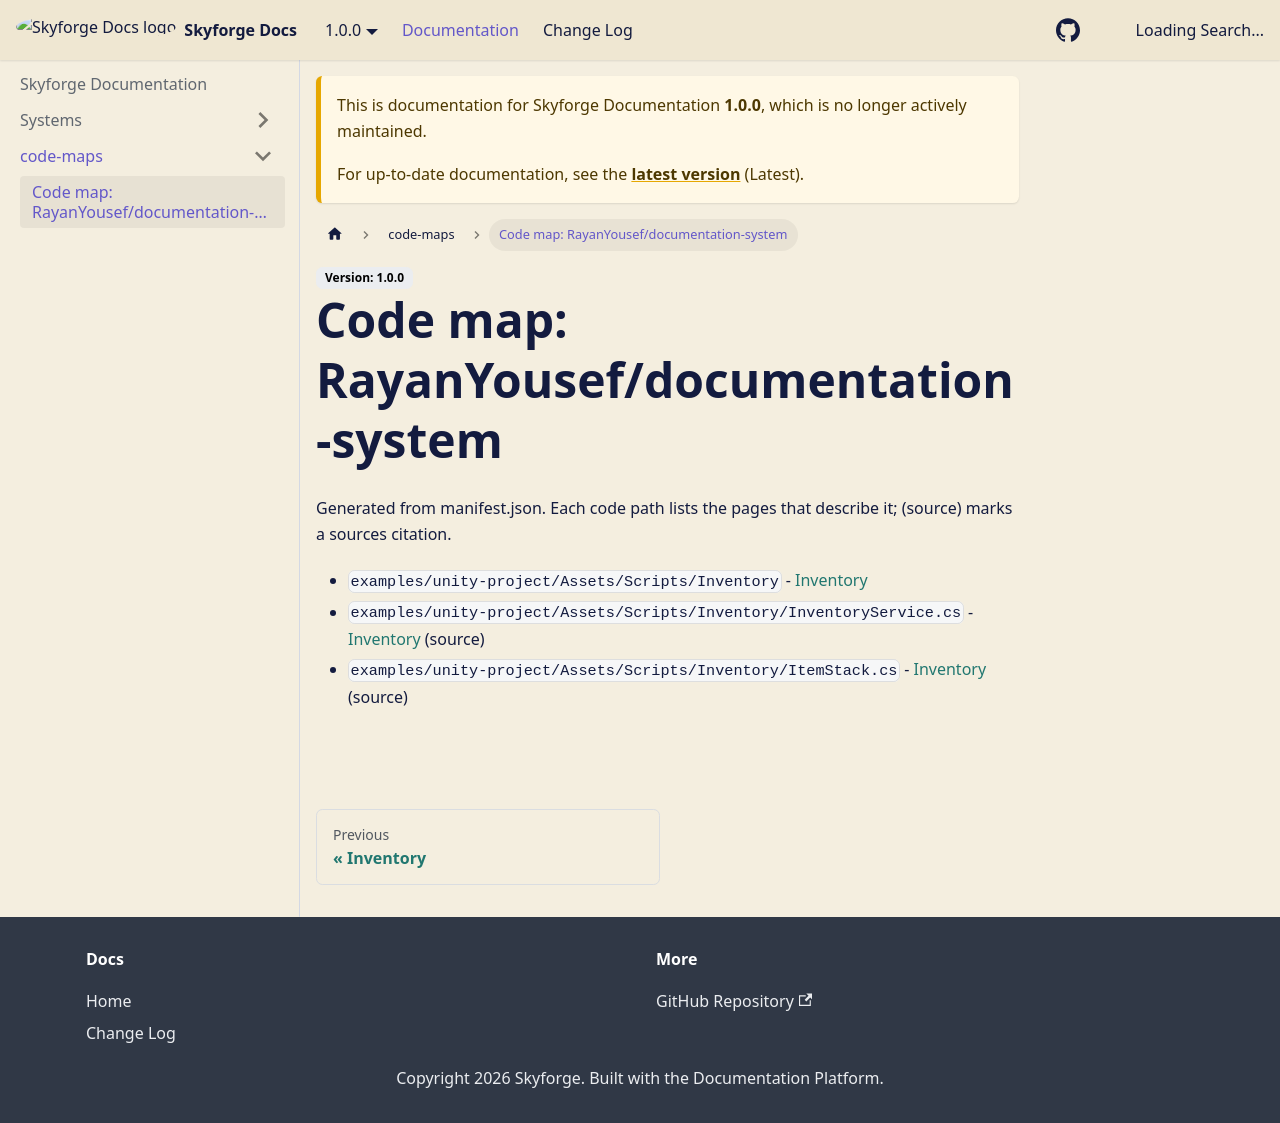

repository: RayanYousef/documentation-system · page: 1.0.0/code-maps/RayanYousef--documentation-system/index.html · generator: docusaurus

---
title: "Code map: RayanYousef/documentation-system"
sidebar_position: 98
---

<!-- okf:codemap -->
# Code map: RayanYousef/documentation-system

Generated from manifest.json. Each code path lists the pages that describe it; (source) marks a sources citation.

* `.agents/skills/docs-platform` - [Agent skill](/platform/agent-skill.md)
* `.agents/skills/docs-platform/references/authoring.md` - [Agent skill](/platform/agent-skill.md) (source)
* `.agents/skills/docs-platform/references/navigation.md` - [Agent skill](/platform/agent-skill.md) (source)
* `.agents/skills/docs-platform/references/registry.md` - [Agent skill](/platform/agent-skill.md) (source)
* `.agents/skills/docs-platform/scripts/resolve-bundle.mjs` - [Agent skill](/platform/agent-skill.md) (source)
* `.agents/skills/docs-platform/SKILL.md` - [Agent skill](/platform/agent-skill.md) (source)
* `.agents/skills/docs-platform/vitest.config.ts` - [Workflows and scripts](/platform/workflows.md) (source)
* `.gitattributes` - [Workflows and scripts](/platform/workflows.md) (source)
* `.github/workflows` - [Workflows and scripts](/platform/workflows.md)
* `.github/workflows/deploy-pages.yml` - [Add a deploy target](/platform/extending/add-deploy-target.md), [Workflows and scripts](/platform/workflows.md) (source)
* `.github/workflows/okf-validate.yml` - [Add a new service module](/platform/extending/add-service-module.md) (source), [Workflows and scripts](/platform/workflows.md) (source)
* `.gitignore` - [Workflows and scripts](/platform/workflows.md) (source)
* `docs/design/2026-09-06-documentation-platform-design.md` - [Architecture](/platform/architecture.md), [Platform decisions](/platform/decisions.md), [Roadmap](/platform/roadmap.md)
* `docs/design/2026-10-09-inplace-editing-plan.md` - [Platform decisions](/platform/decisions.md) (source)
* `eslint.config.js` - [Architecture](/platform/architecture.md) (source), [Platform decisions](/platform/decisions.md) (source), [Add a new service module](/platform/extending/add-service-module.md)
* `examples/unity-project/Assets/Models` - [Airship Model](/assets/airship-model.md), [Forge Props](/assets/forge-props.md)
* `examples/unity-project/Assets/Models/Airship.fbx` - [Airship Model](/assets/airship-model.md) (source)
* `examples/unity-project/Assets/Models/Chest.fbx` - [Forge Props](/assets/forge-props.md) (source)
* `examples/unity-project/Assets/Scripts/Bootstrap.cs` - [ECS vs MonoBehaviour](/decisions/2026-08-ecs-vs-monobehaviour.md)
* `examples/unity-project/Assets/Scripts/Combat` - [Combat](/systems/combat.md)
* `examples/unity-project/Assets/Scripts/Combat/DamagePipeline.cs` - [Combat](/systems/combat.md) (source)
* `examples/unity-project/Assets/Scripts/Inventory` - [Inventory](/systems/inventory.md)
* `examples/unity-project/Assets/Scripts/Inventory/InventoryService.cs` - [Inventory](/systems/inventory.md) (source)
* `examples/unity-project/Assets/Scripts/Inventory/ItemStack.cs` - [Inventory](/systems/inventory.md) (source)
* `examples/unity-project/Assets/Scripts/Net` - [Sync Model](/systems/networking/sync-model.md)
* `examples/unity-project/Assets/Scripts/Net/LagCompensator.cs` - [Lag Compensation](/systems/networking/lag-compensation.md)
* `examples/unity-project/Assets/Scripts/Net/ReplicationService.cs` - [Sync Model](/systems/networking/sync-model.md) (source)
* `examples/unity-project/Assets/Scripts/Persistence` - [Save System](/systems/save-system.md)
* `examples/unity-project/Assets/Scripts/Persistence/Migrations` - [Save System](/systems/save-system.md) (source)
* `examples/unity-project/Assets/Scripts/Persistence/SaveService.cs` - [Save Format: JSON over Binary](/decisions/2026-09-save-format-json.md), [Save System](/systems/save-system.md) (source)
* `examples/unity-project/README.md` - [Getting Started](/getting-started.md)
* `package.json` - [Architecture](/platform/architecture.md) (source), [Add a deploy target](/platform/extending/add-deploy-target.md) (source), [Add a new service module](/platform/extending/add-service-module.md) (source), [Workflows and scripts](/platform/workflows.md) (source)
* `packages/contracts` - [Contracts](/platform/contracts.md)
* `packages/contracts/src/auth.ts` - [Contracts](/platform/contracts.md) (source), [Add an auth provider](/platform/extending/add-auth-provider.md) (source)
* `packages/contracts/src/comments.ts` - [Comments](/platform/comments.md) (source), [Contracts](/platform/contracts.md) (source)
* `packages/contracts/src/components-manifest.ts` - [Contracts](/platform/contracts.md) (source), [Add a site plugin or viewer component](/platform/extending/add-site-plugin-or-viewer.md) (source)
* `packages/contracts/src/content.ts` - [Contracts](/platform/contracts.md) (source), [Add a content backend](/platform/extending/add-content-backend.md) (source)
* `packages/contracts/src/platform-config.ts` - [Contracts](/platform/contracts.md) (source), [Add an auth provider](/platform/extending/add-auth-provider.md) (source)
* `packages/contracts/src/testing/authProviderContract.ts` - [Contracts](/platform/contracts.md) (source), [Add an auth provider](/platform/extending/add-auth-provider.md) (source)
* `packages/contracts/src/testing/commentStoreContract.ts` - [Comments](/platform/comments.md) (source), [Contracts](/platform/contracts.md) (source)
* `packages/contracts/src/testing/contentBackendContract.ts` - [Contracts](/platform/contracts.md) (source), [Add a content backend](/platform/extending/add-content-backend.md) (source)
* `packages/contracts/src/testing/fixtures/miniBundle.ts` - [Contracts](/platform/contracts.md) (source)
* `packages/contracts/vitest.config.ts` - [Workflows and scripts](/platform/workflows.md) (source)
* `packages/okf-core` - [OKF Core package](/platform/okf-core.md)
* `packages/okf-core/src/codemap.ts` - [OKF Core package](/platform/okf-core.md) (source), [Roadmap](/platform/roadmap.md) (source)
* `packages/okf-core/src/generate.ts` - [OKF Core package](/platform/okf-core.md) (source)
* `packages/okf-core/src/log.ts` - [OKF Core package](/platform/okf-core.md) (source)
* `packages/okf-core/src/model.ts` - [OKF Core package](/platform/okf-core.md) (source)
* `packages/okf-core/src/node/cli.ts` - [OKF Core package](/platform/okf-core.md) (source)
* `packages/okf-core/src/validate.ts` - [OKF Core package](/platform/okf-core.md) (source)
* `packages/okf-core/vitest.config.ts` - [Workflows and scripts](/platform/workflows.md) (source)
* `packages/viewers` - [Viewers package](/platform/viewers.md)
* `packages/viewers/src/FbxViewerCore.tsx` - [Viewers package](/platform/viewers.md) (source)
* `packages/viewers/src/index.ts` - [Add a site plugin or viewer component](/platform/extending/add-site-plugin-or-viewer.md) (source)
* `packages/viewers/src/ModelViewerCore.tsx` - [Viewers package](/platform/viewers.md) (source)
* `packages/viewers/vitest.config.ts` - [Workflows and scripts](/platform/workflows.md) (source)
* `platform.config.js` - [Architecture](/platform/architecture.md) (source), [Platform decisions](/platform/decisions.md) (source), [Add a deploy target](/platform/extending/add-deploy-target.md) (source)
* `scripts/lint-boundaries.test.ts` - [Add a new service module](/platform/extending/add-service-module.md) (source), [Workflows and scripts](/platform/workflows.md) (source)
* `scripts/okf.mjs` - [OKF Core package](/platform/okf-core.md) (source), [Workflows and scripts](/platform/workflows.md) (source)
* `scripts/vitest.config.ts` - [Workflows and scripts](/platform/workflows.md) (source)
* `services/auth` - [Auth service](/platform/auth.md)
* `services/auth/package.json` - [Add a new service module](/platform/extending/add-service-module.md) (source)
* `services/auth/src` - [Add an auth provider](/platform/extending/add-auth-provider.md)
* `services/auth/src/GithubTokenProvider.ts` - [Auth service](/platform/auth.md) (source), [Roadmap](/platform/roadmap.md) (source)
* `services/auth/src/MockAuthProvider.ts` - [Auth service](/platform/auth.md) (source)
* `services/auth/test/GithubTokenProvider.test.ts` - [Auth service](/platform/auth.md) (source)
* `services/auth/test/MockAuthProvider.test.ts` - [Add an auth provider](/platform/extending/add-auth-provider.md) (source)
* `services/auth/vitest.config.ts` - [Workflows and scripts](/platform/workflows.md) (source)
* `services/comments` - [Comments](/platform/comments.md)
* `services/comments/src/anchor/anchor.ts` - [Comments](/platform/comments.md) (source)
* `services/comments/src/model/changeComments.ts` - [Comments](/platform/comments.md) (source)
* `services/comments/src/ui/CommentsLayer.tsx` - [Comments](/platform/comments.md) (source)
* `services/content` - [Content service](/platform/content.md)
* `services/content/src` - [Add a content backend](/platform/extending/add-content-backend.md)
* `services/content/src/assets/getAsset.ts` - [Content service](/platform/content.md) (source)
* `services/content/src/comments/GithubCommentStore.ts` - [Comments](/platform/comments.md) (source), [Content service](/platform/content.md) (source)
* `services/content/src/github/apiErrors.ts` - [Editor service](/platform/editor.md) (source)
* `services/content/src/github/gitData.ts` - [Content service](/platform/content.md) (source)
* `services/content/src/github/GithubBrowserBackend.ts` - [Content service](/platform/content.md) (source)
* `services/content/src/http/commentRpcHandler.ts` - [Content service](/platform/content.md) (source)
* `services/content/src/http/contentRpcHandler.ts` - [Content service](/platform/content.md) (source)
* `services/content/src/http/HttpContentBackend.ts` - [Content service](/platform/content.md) (source)
* `services/content/src/http/serveContentBackend.ts` - [Content service](/platform/content.md) (source), [Add a deploy target](/platform/extending/add-deploy-target.md) (source), [Roadmap](/platform/roadmap.md) (source)
* `services/content/src/layout.ts` - [Content service](/platform/content.md) (source)
* `services/content/src/local/committer.ts` - [Content service](/platform/content.md) (source)
* `services/content/src/local/LocalCommentStore.ts` - [Comments](/platform/comments.md) (source), [Content service](/platform/content.md) (source)
* `services/content/src/local/LocalFolderBackend.ts` - [Content service](/platform/content.md) (source)
* `services/content/src/publishPipeline.ts` - [Content service](/platform/content.md) (source), [Add a content backend](/platform/extending/add-content-backend.md) (source)
* `services/content/src/search/index.ts` - [Content service](/platform/content.md) (source)
* `services/content/src/writePipeline.ts` - [Content service](/platform/content.md) (source), [Add a content backend](/platform/extending/add-content-backend.md) (source)
* `services/content/test/localHarness.ts` - [Add a content backend](/platform/extending/add-content-backend.md) (source)
* `services/content/vitest.config.ts` - [Workflows and scripts](/platform/workflows.md) (source)
* `services/editor` - [Editor service](/platform/editor.md)
* `services/editor/components.json` - [Editor service](/platform/editor.md) (source)
* `services/editor/src/components/pageTemplates.ts` - [Editor service](/platform/editor.md) (source)
* `services/editor/src/frontmatter/yamlDoc.ts` - [Editor service](/platform/editor.md) (source)
* `services/editor/src/host.ts` - [Editor service](/platform/editor.md) (source)
* `services/editor/src/inplace/composeDocument.ts` - [Editor service](/platform/editor.md) (source)
* `services/editor/src/inplace/editSessionReducer.ts` - [Editor service](/platform/editor.md) (source)
* `services/editor/src/inplace/folderIntroGuard.ts` - [Editor service](/platform/editor.md) (source)
* `services/editor/src/inplace/index.ts` - [Editor service](/platform/editor.md) (source)
* `services/editor/src/inplace/InPlaceEditor.tsx` - [Editor service](/platform/editor.md) (source)
* `services/editor/src/inplace/pendingEdits.ts` - [Editor service](/platform/editor.md) (source)
* `services/editor/src/inplace/SavedPreview.tsx` - [Editor service](/platform/editor.md) (source)
* `services/editor/src/inplace/signInPanels.tsx` - [Editor service](/platform/editor.md) (source), [Add an auth provider](/platform/extending/add-auth-provider.md) (source)
* `services/editor/src/mdx/componentsManifest.ts` - [Editor service](/platform/editor.md) (source)
* `services/editor/src/rawtext/RawTextEditor.ts` - [Editor service](/platform/editor.md) (source)
* `services/editor/src/richtext/assets.ts` - [Editor service](/platform/editor.md) (source)
* `services/editor/src/richtext/createRichTextServices.ts` - [Editor service](/platform/editor.md) (source)
* `services/editor/src/richtext/localAssets.ts` - [Editor service](/platform/editor.md) (source), [Viewers package](/platform/viewers.md) (source)
* `services/editor/src/richtext/plate/kits/page-editor-kit.tsx` - [Editor service](/platform/editor.md) (source)
* `services/editor/src/richtext/plate/kits/page-look-kit.tsx` - [Editor service](/platform/editor.md) (source), [Add a site plugin or viewer component](/platform/extending/add-site-plugin-or-viewer.md) (source)
* `services/editor/src/richtext/plate/markdown/componentRules.ts` - [Editor service](/platform/editor.md) (source), [Add a site plugin or viewer component](/platform/extending/add-site-plugin-or-viewer.md) (source)
* `services/editor/src/richtext/plate/markdown/docsMarkdown.ts` - [Editor service](/platform/editor.md) (source)
* `services/editor/src/richtext/plate/markdown/supportedSyntax.ts` - [Editor service](/platform/editor.md) (source)
* `services/editor/src/richtext/plate/nodes/docsNodesKit.tsx` - [Editor service](/platform/editor.md) (source), [Add a site plugin or viewer component](/platform/extending/add-site-plugin-or-viewer.md) (source)
* `services/editor/src/richtext/plate/nodes/ViewerElement.tsx` - [Viewers package](/platform/viewers.md) (source)
* `services/editor/src/richtext/plate/page/PageTabsElement.tsx` - [Editor service](/platform/editor.md) (source)
* `services/editor/src/richtext/plate/page/PageViewerElement.tsx` - [Viewers package](/platform/viewers.md) (source)
* `services/editor/src/richtext/plate/PlateDocument.tsx` - [Editor service](/platform/editor.md) (source)
* `services/editor/src/richtext/plate/slash/SlashInputElement.tsx` - [Editor service](/platform/editor.md) (source)
* `services/editor/src/richtext/plate/toolbar/FixedToolbarButtons.tsx` - [Editor service](/platform/editor.md) (source)
* `services/editor/src/richtext/RichTextEditor.ts` - [Editor service](/platform/editor.md) (source)
* `services/editor/src/richtext/skin.tsx` - [Editor service](/platform/editor.md) (source)
* `services/editor/src/richtext/viewerUrl.ts` - [Viewers package](/platform/viewers.md) (source)
* `services/editor/src/session/SessionStore.ts` - [Auth service](/platform/auth.md) (source), [Editor service](/platform/editor.md) (source)
* `services/editor/src/signin/index.ts` - [Editor service](/platform/editor.md) (source)
* `services/editor/src/theme-inpage/inplace.pcss` - [Editor service](/platform/editor.md) (source)
* `services/editor/vitest.config.ts` - [Workflows and scripts](/platform/workflows.md) (source)
* `site` - [Site](/platform/site.md)
* `site/components.json` - [Add a site plugin or viewer component](/platform/extending/add-site-plugin-or-viewer.md) (source), [Viewers package](/platform/viewers.md) (source)
* `site/docs/AGENTS.md` - [Agent skill](/platform/agent-skill.md) (source), [Site](/platform/site.md) (source)
* `site/docusaurus.config.js` - [Add a site plugin or viewer component](/platform/extending/add-site-plugin-or-viewer.md) (source), [Site](/platform/site.md) (source)
* `site/e2e/comments.spec.ts` - [Comments](/platform/comments.md) (source)
* `site/e2e/live/live-save.spec.ts` - [Editor service](/platform/editor.md) (source)
* `site/e2e/support.ts` - [Editor service](/platform/editor.md) (source)
* `site/e2e/tabs-editing.spec.ts` - [Editor service](/platform/editor.md) (source)
* `site/playwright.config.ts` - [Editor service](/platform/editor.md) (source), [Workflows and scripts](/platform/workflows.md) (source)
* `site/playwright.dev.config.ts` - [Editor service](/platform/editor.md) (source)
* `site/playwright.live.config.ts` - [Editor service](/platform/editor.md) (source)
* `site/plugins/platform-comments/index.mjs` - [Comments](/platform/comments.md) (source), [Site](/platform/site.md) (source)
* `site/plugins/platform-inplace-edit/devContentMiddleware.mjs` - [Editor service](/platform/editor.md) (source)
* `site/plugins/platform-inplace-edit/index.mjs` - [Editor service](/platform/editor.md) (source), [Add a deploy target](/platform/extending/add-deploy-target.md) (source), [Add a site plugin or viewer component](/platform/extending/add-site-plugin-or-viewer.md) (source), [Site](/platform/site.md) (source)
* `site/scripts/build-platform-artifacts.mjs` - [Site](/platform/site.md) (source)
* `site/sidebars.js` - [Site](/platform/site.md) (source)
* `site/src` - [Add a site plugin or viewer component](/platform/extending/add-site-plugin-or-viewer.md)
* `site/src/components/FbxViewer/index.tsx` - [Viewers package](/platform/viewers.md) (source)
* `site/src/components/ModelViewer/index.tsx` - [Add a site plugin or viewer component](/platform/extending/add-site-plugin-or-viewer.md) (source), [Viewers package](/platform/viewers.md) (source)
* `site/src/css/custom.css` - [Site](/platform/site.md) (source)
* `site/src/platform/comments/commentSession.ts` - [Comments](/platform/comments.md) (source)
* `site/src/platform/comments/createCommentsHost.ts` - [Comments](/platform/comments.md) (source)
* `site/src/platform/createContentBackend.ts` - [Add a content backend](/platform/extending/add-content-backend.md) (source), [Site](/platform/site.md) (source)
* `site/src/platform/inplace/createInPlaceHost.ts` - [Editor service](/platform/editor.md) (source), [Add an auth provider](/platform/extending/add-auth-provider.md) (source), [Add a content backend](/platform/extending/add-content-backend.md) (source), [Site](/platform/site.md) (source)
* `site/src/platform/inplace/editAccess.ts` - [Editor service](/platform/editor.md) (source)
* `site/src/platform/inplace/mountInPlaceEditor.tsx` - [Editor service](/platform/editor.md) (source)
* `site/src/platform/inplace/sessionStores.ts` - [Editor service](/platform/editor.md) (source)
* `site/src/platform/useAssetUrl.ts` - [Viewers package](/platform/viewers.md) (source)
* `site/src/theme/DocItem/Content/index.tsx` - [Editor service](/platform/editor.md) (source), [Site](/platform/site.md) (source)
* `site/src/theme/EditThisPage/index.tsx` - [Site](/platform/site.md) (source)
* `site/src/theme/MDXComponents.js` - [Add a site plugin or viewer component](/platform/extending/add-site-plugin-or-viewer.md) (source), [Site](/platform/site.md) (source), [Viewers package](/platform/viewers.md) (source)
* `site/src/theme/Tabs/index.tsx` - [Comments](/platform/comments.md) (source), [Site](/platform/site.md) (source)
* `site/versions.json` - [Platform decisions](/platform/decisions.md) (source), [Site](/platform/site.md) (source)
* `site/vitest.config.ts` - [Workflows and scripts](/platform/workflows.md) (source)
* `tsconfig.base.json` - [Add a new service module](/platform/extending/add-service-module.md) (source)
* `vitest.workspace.ts` - [Add a new service module](/platform/extending/add-service-module.md) (source), [Workflows and scripts](/platform/workflows.md) (source)
<!-- /okf:codemap -->
